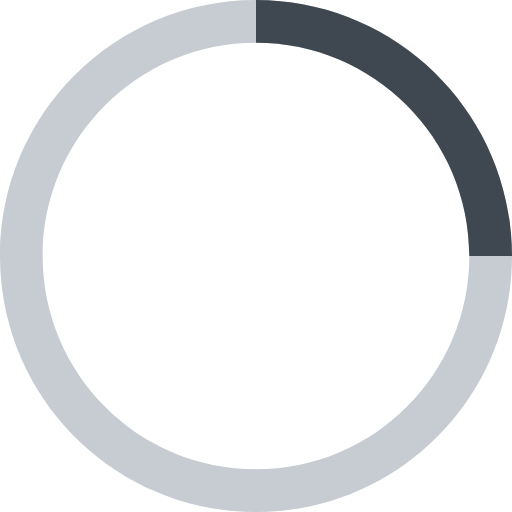
t = 0.00 s
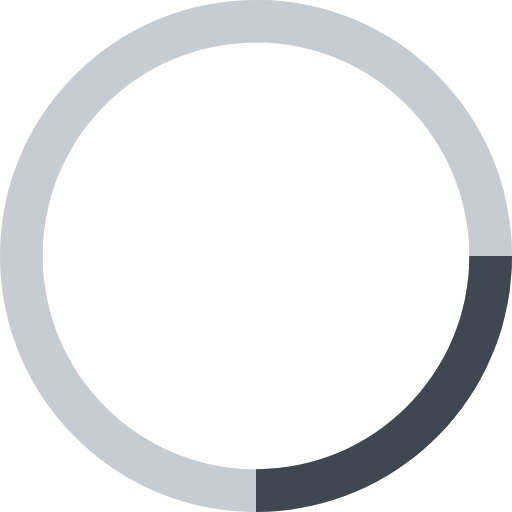
t = 0.25 s
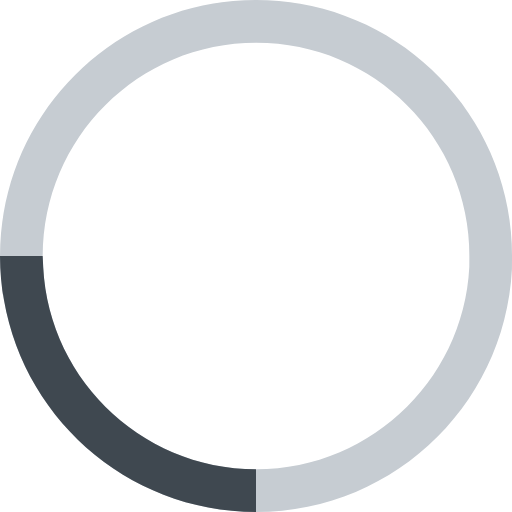
t = 0.50 s
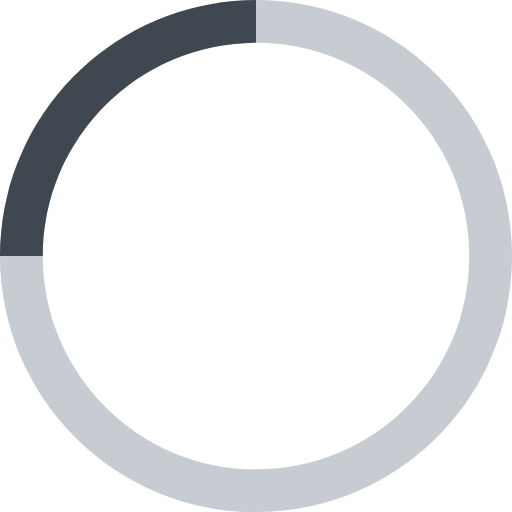
t = 0.75 s

The animated SVG that drew these frames (rendered in a browser with its animation timeline set to each time). Animation: 1 CSS @keyframes rule; one cycle of 1.00 s, repeats indefinitely.

<?xml version="1.0" encoding="UTF-8"?>
<svg id="loading-spinner-secretmedianetwork" xmlns="http://www.w3.org/2000/svg" width="144" height="144" viewBox="0 0 48 48">
	<style type="text/css">
		#loading-spinner-secretmedianetwork {
			animation: loading-spinner 1s linear infinite
		}
		#loader-section {
			fill: var(--theme-primary-color, #3F4850);
		}
		@keyframes loading-spinner {
			from {
				transform: rotate(0deg);
			}		    
			to {
				transform: rotate(360deg);
			}	
		}

	</style>
	<g fill="none">
		<path id="track" fill="#C6CCD2" d="M24,48 C10.745166,48 0,37.254834 0,24 C0,10.745166 10.745166,0 24,0 C37.254834,0 48,10.745166 48,24 C48,37.254834 37.254834,48 24,48 Z M24,44 C35.045695,44 44,35.045695 44,24 C44,12.954305 35.045695,4 24,4 C12.954305,4 4,12.954305 4,24 C4,35.045695 12.954305,44 24,44 Z"/>
		<path id="loader-section" d="M24,0 C37.254834,0 48,10.745166 48,24 L44,24 C44,12.954305 35.045695,4 24,4 L24,0 Z"/>
	</g>
</svg>